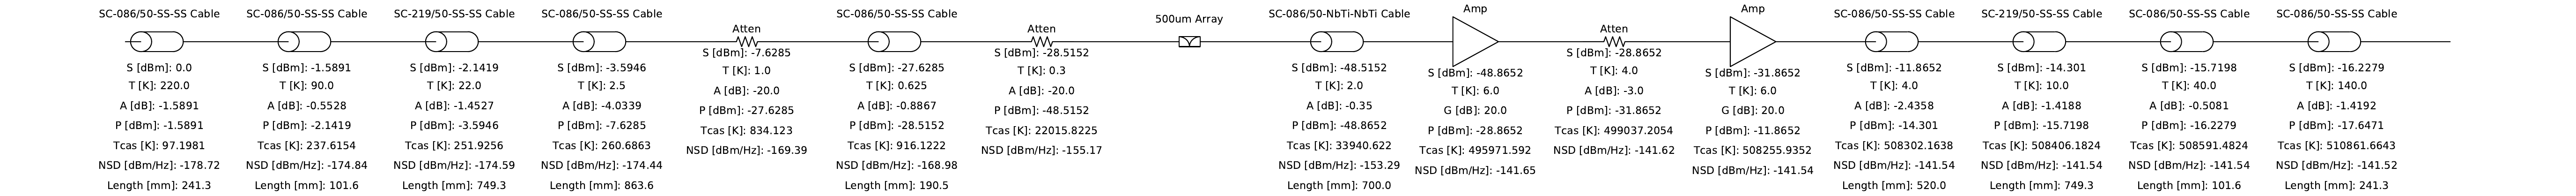

Source code (Python):
# blast 500um path cascaded microwave link budget
from linkBudgetCalc import *
# Create cascade of components, addAmp, addAtten, addCable, addLEKID
# first component does not pass parameter array p
# addCable ctype choices "SC-086/50-SS-SS" "SC-219/50-SS-SS" "SC-086/50-NbTi-NbTi" "S086MMHF"
##########################################
# RF input path
###########################################
p = addCable(220,241.3,500.0,ctype="SC-086/50-SS-SS") # 300K to VCS2 
p = addCable(90,101.6,500.0,ctype="SC-086/50-SS-SS",p=p) # VCS2 to VCS1
p = addCable(22,749.3,500.0,ctype="SC-219/50-SS-SS",p=p) # VCS1 to 4K
p = addCable(2.5,863.6,500.0,ctype="SC-086/50-SS-SS",p=p) # 4K to 1K
p = addAtten(1,20.0,p=p) # attenuator on 1K plate
p = addCable(0.625,190.5,500.0,ctype="SC-086/50-SS-SS",p=p) # 1K to 300mK
p = addAtten(0.300,20.0,p=p) # attenuator on input to FPA
# ARRAY 
addLEKID("500um Array") # LEKID function does not take or return parameter array p
###########################################
# RF output path
###########################################
p = addCable(2.,700.,500.0,ctype="SC-086/50-NbTi-NbTi",p=p)
p = addAmp(6,20,S=-77.942,p=p)
p = addAtten(4,3,p=p)
p = addAmp(6,20,p=p)
p = addCable(4,520.,500.0,ctype="SC-086/50-SS-SS",p=p) #LNA to 4K
p = addCable(10,749.3,500.0,ctype="SC-219/50-SS-SS",p=p) #4K to VCS1
p = addCable(40,101.6,500.0,ctype="SC-086/50-SS-SS",p=p) #VCS1 to VCS2
p = addCable(140,241.3,500.0,ctype="SC-086/50-SS-SS",p=p) #VCS2 to 300K

# DRAW DIAGRAM AND PLOT
d.draw()
d.save("blast500um.pdf")
